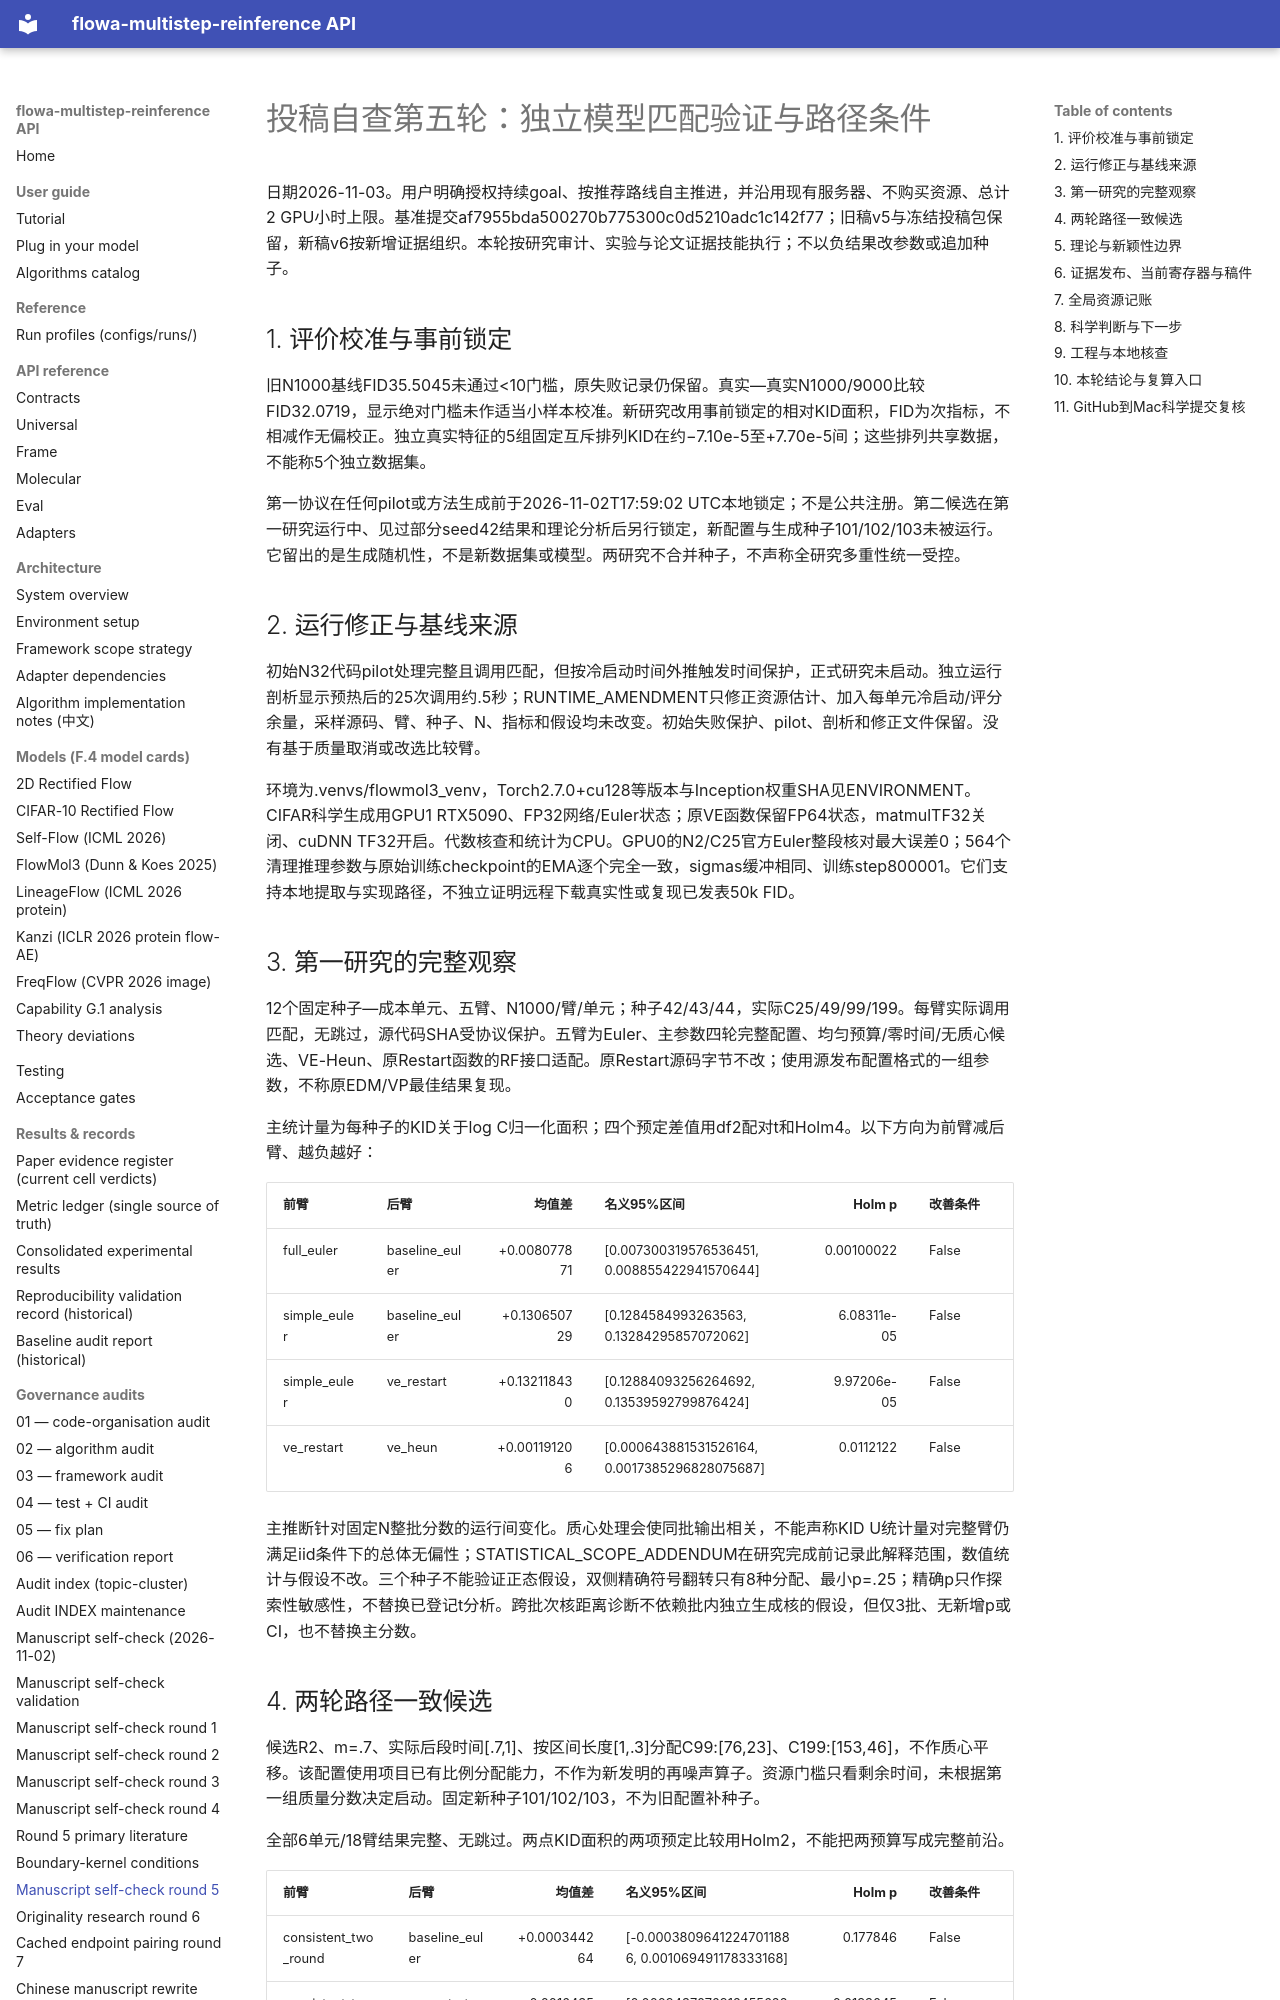

repository: silverenternal/flowa-multistep-reinference · page: audit/manuscript-selfcheck-round5-2026-11-03/index.html · generator: mkdocs

# 投稿自查第五轮：独立模型匹配验证与路径条件

日期2026-11-03。用户明确授权持续goal、按推荐路线自主推进，并沿用现有服务器、不购买资源、总计2 GPU小时上限。基准提交af7955bda500270b775300c0d5210adc1c142f77；旧稿v5与冻结投稿包保留，新稿v6按新增证据组织。本轮按研究审计、实验与论文证据技能执行；不以负结果改参数或追加种子。

## 1. 评价校准与事前锁定

旧N1000基线FID35.5045未通过<10门槛，原失败记录仍保留。真实—真实N1000/9000比较FID32.0719，显示绝对门槛未作适当小样本校准。新研究改用事前锁定的相对KID面积，FID为次指标，不相减作无偏校正。独立真实特征的5组固定互斥排列KID在约−7.10e-5至+7.70e-5间；这些排列共享数据，不能称5个独立数据集。

第一协议在任何pilot或方法生成前于2026-11-02T17:59:02 UTC本地锁定；不是公共注册。第二候选在第一研究运行中、见过部分seed42结果和理论分析后另行锁定，新配置与生成种子101/102/103未被运行。它留出的是生成随机性，不是新数据集或模型。两研究不合并种子，不声称全研究多重性统一受控。

## 2. 运行修正与基线来源

初始N32代码pilot处理完整且调用匹配，但按冷启动时间外推触发时间保护，正式研究未启动。独立运行剖析显示预热后的25次调用约.5秒；RUNTIME_AMENDMENT只修正资源估计、加入每单元冷启动/评分余量，采样源码、臂、种子、N、指标和假设均未改变。初始失败保护、pilot、剖析和修正文件保留。没有基于质量取消或改选比较臂。

环境为.venvs/flowmol3_venv，Torch2.7.0+cu128等版本与Inception权重SHA见ENVIRONMENT。CIFAR科学生成用GPU1 RTX5090、FP32网络/Euler状态；原VE函数保留FP64状态，matmulTF32关闭、cuDNN TF32开启。代数核查和统计为CPU。GPU0的N2/C25官方Euler整段核对最大误差0；564个清理推理参数与原始训练checkpoint的EMA逐个完全一致，sigmas缓冲相同、训练step800001。它们支持本地提取与实现路径，不独立证明远程下载真实性或复现已发表50k FID。

## 3. 第一研究的完整观察

12个固定种子—成本单元、五臂、N1000/臂/单元；种子42/43/44，实际C25/49/99/199。每臂实际调用匹配，无跳过，源代码SHA受协议保护。五臂为Euler、主参数四轮完整配置、均匀预算/零时间/无质心候选、VE-Heun、原Restart函数的RF接口适配。原Restart源码字节不改；使用源发布配置格式的一组参数，不称原EDM/VP最佳结果复现。

主统计量为每种子的KID关于log C归一化面积；四个预定差值用df2配对t和Holm4。以下方向为前臂减后臂、越负越好：

| 前臂 | 后臂 | 均值差 | 名义95%区间 | Holm p | 改善条件 |
|---|---|---:|---|---:|---|
| full_euler | baseline_euler | +0.008077871 | [0.007300319576536451, 0.008855422941570644] | 0.00100022 | False |
| simple_euler | baseline_euler | +0.130650729 | [0.1284584993263563, 0.13284295857072062] | 6.08311e-05 | False |
| simple_euler | ve_restart | +0.132118430 | [0.12884093256264692, 0.13539592799876424] | 9.97206e-05 | False |
| ve_restart | ve_heun | +0.001191206 | [0.000643881531526164, 0.0017385296828075687] | 0.0112122 | False |

主推断针对固定N整批分数的运行间变化。质心处理会使同批输出相关，不能声称KID U统计量对完整臂仍满足iid条件下的总体无偏性；STATISTICAL_SCOPE_ADDENDUM在研究完成前记录此解释范围，数值统计与假设不改。三个种子不能验证正态假设，双侧精确符号翻转只有8种分配、最小p=.25；精确p只作探索性敏感性，不替换已登记t分析。跨批次核距离诊断不依赖批内独立生成核的假设，但仅3批、无新增p或CI，也不替换主分数。

## 4. 两轮路径一致候选

候选R2、m=.7、实际后段时间[.7,1]、按区间长度[1,.3]分配C99:[76,23]、C199:[153,46]，不作质心平移。该配置使用项目已有比例分配能力，不作为新发明的再噪声算子。资源门槛只看剩余时间，未根据第一组质量分数决定启动。固定新种子101/102/103，不为旧配置补种子。

全部6单元/18臂结果完整、无跳过。两点KID面积的两项预定比较用Holm2，不能把两预算写成完整前沿。

| 前臂 | 后臂 | 均值差 | 名义95%区间 | Holm p | 改善条件 |
|---|---|---:|---|---:|---|
| consistent_two_round | baseline_euler | +0.000344264 | [-0.00038096412247011886, 0.001069491178333168] | 0.177846 | False |
| consistent_two_round | ve_restart | +0.001643537 | [0.0009437076912455622, 0.002343367020727012] | 0.0193045 | False |
